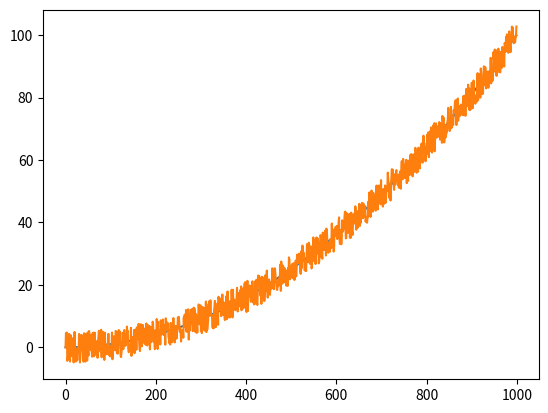

Reproduce this figure in Python.
"""
Hanze University of Applied Sciences
Electrical and Electronic Engineering - Major Sensor Technolgyy
Advanced Filters
Assignment #1 - Kalman Filter
[redacted]
20/02/2011
"""

import matplotlib.pyplot as plt
from random import uniform


""" Car simulation parameters """
duration = 10           # How long the simulation should run, in seconds
timestep = 0.01          # Timestep between each cycle in the simulation, in seconds
gpsNoise = 10           # The maximum noise in the gps signal, in meters
acceleration = 2        # The acceleration of the car, in m/s2
accelerationNoise = 0.2 # The maximum noise of hte acceleration of the car, in m/s2


""" Create some more parameters based on the constants """
# The average noise should be 0, so create upper and lower limits
gpsNoiseLower = -(gpsNoise / 2)
gpsNoiseUpper = (gpsNoise / 2)
accelerationNoiseLower = -(accelerationNoise / 2)
accelerationUpper = (accelerationNoise / 2)


"""Create car simluation data"""
distanceTravelled = [0] # An array of the true distance in meters the car has traveleled at each timestep
gpsMeasurements = [0] #An array of the distance in meters the car has travelled at each timestep, as measured by the GPS.

carVelocity = 0 # Var to keep track of the car's velocity

for i in range(int((duration - timestep)/timestep)):

    currentAcceleration = acceleration + uniform(accelerationNoiseLower, accelerationUpper)

    carVelocity = carVelocity + (currentAcceleration * timestep)
    
    newDistance = distanceTravelled[i] + (carVelocity * timestep)

    distanceTravelled.append(newDistance)

    newGPSDistanceMeasurement = newDistance + uniform(gpsNoiseLower, gpsNoiseUpper)

    gpsMeasurements.append(newGPSDistanceMeasurement)


plt.plot(distanceTravelled)
plt.plot(gpsMeasurements)
plt.show()


"""Kalman Filter"""


    



